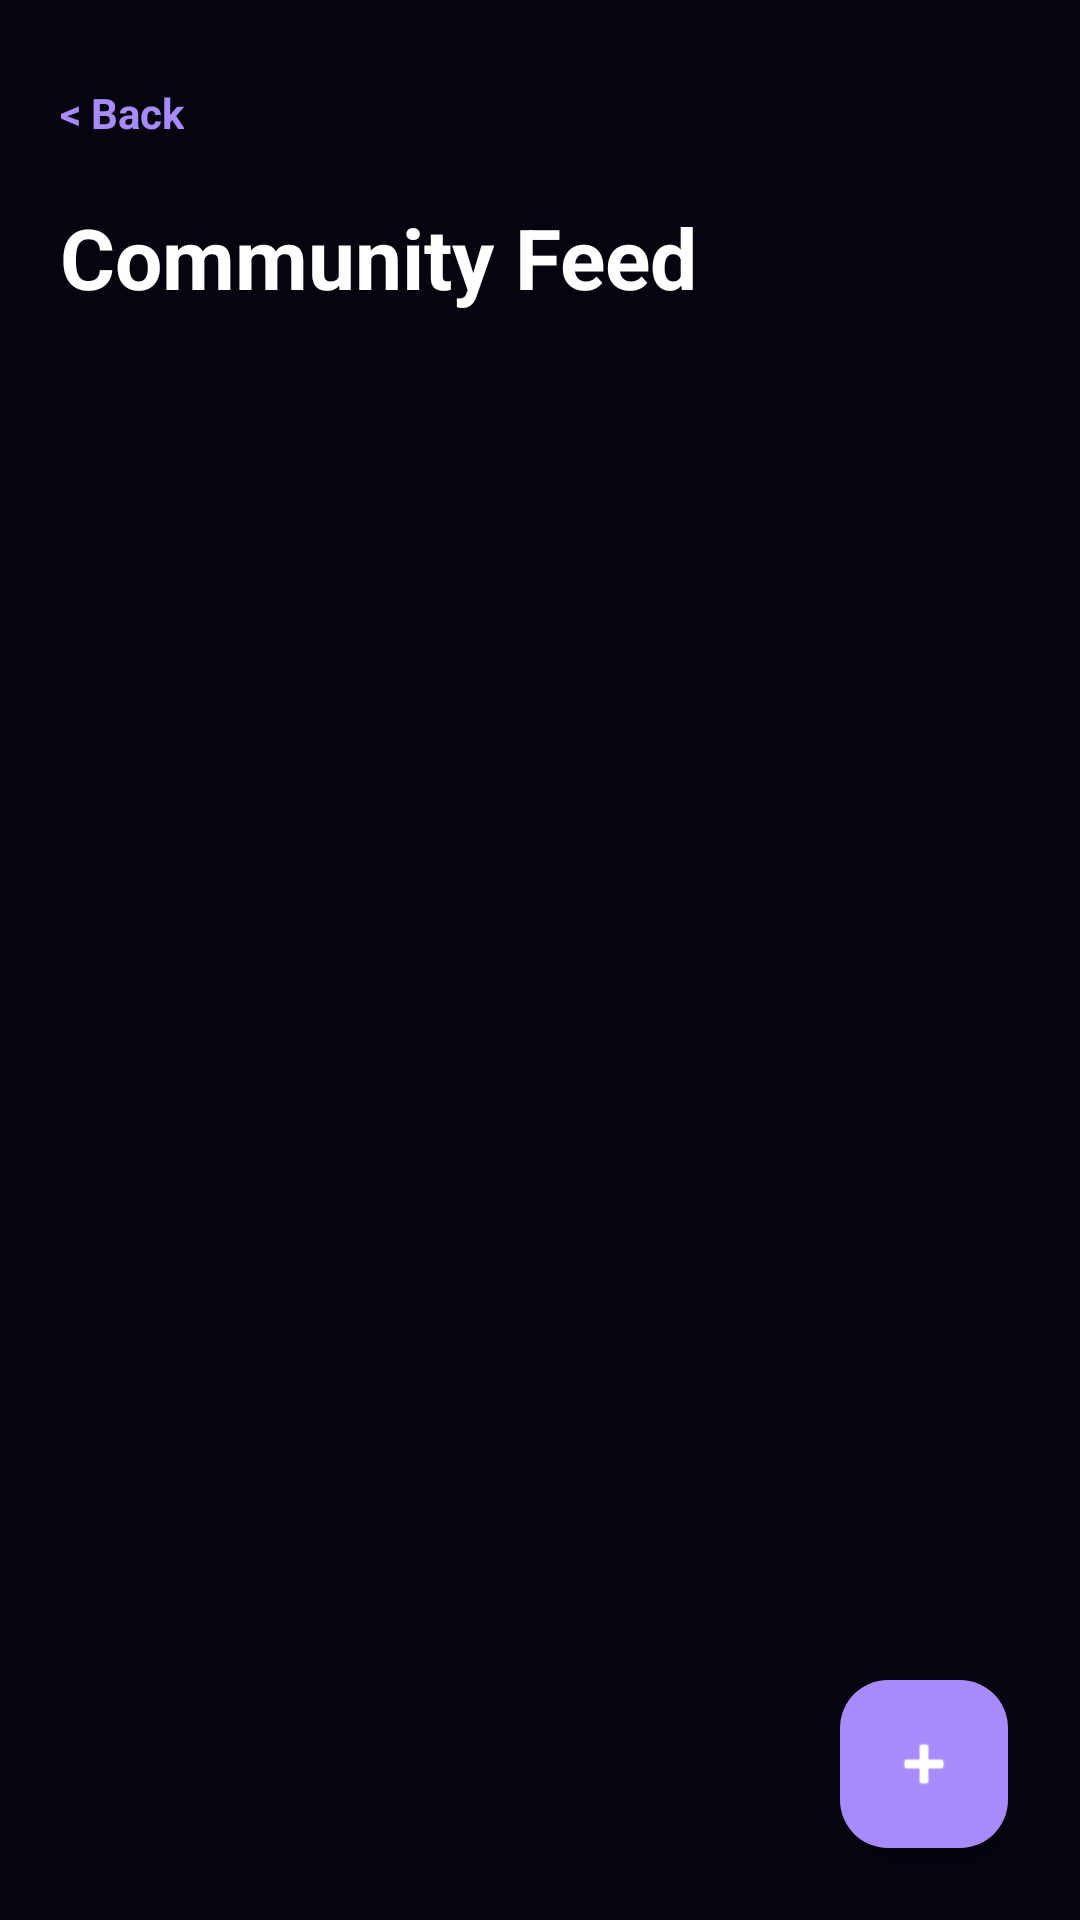

This screen was rendered from an Android layout file. Write that file and the resources it references.
<!-- AndroidManifest.xml: application theme Theme.FYPPROJECT -->
<!-- res/layout/activity_feed.xml -->
<?xml version="1.0" encoding="utf-8"?>
<androidx.constraintlayout.widget.ConstraintLayout
    xmlns:android="http://schemas.android.com/apk/res/android"
    xmlns:app="http://schemas.android.com/apk/res-auto"
    android:layout_width="match_parent"
    android:layout_height="match_parent"
    android:background="@color/black_background"
    android:fitsSystemWindows="true">

    <LinearLayout
        android:id="@+id/feed_header"
        android:layout_width="0dp"
        android:layout_height="wrap_content"
        android:orientation="vertical"
        android:padding="20dp"
        app:layout_constraintEnd_toEndOf="parent"
        app:layout_constraintStart_toStartOf="parent"
        app:layout_constraintTop_toTopOf="parent">

        <TextView
            android:id="@+id/tv_back_feed"
            android:layout_width="wrap_content"
            android:layout_height="wrap_content"
            android:paddingVertical="8dp"
            android:text="&lt; Back"
            android:textColor="@color/neon_blue"
            android:textSize="14sp"
            android:textStyle="bold" />

        <TextView
            android:layout_width="wrap_content"
            android:layout_height="wrap_content"
            android:layout_marginTop="12dp"
            android:text="Community Feed"
            android:textColor="@color/text_white"
            android:textSize="28sp"
            android:textStyle="bold" />
    </LinearLayout>

    <androidx.recyclerview.widget.RecyclerView
        android:id="@+id/rv_feed"
        android:layout_width="0dp"
        android:layout_height="0dp"
        android:clipToPadding="false"
        android:paddingBottom="88dp"
        app:layout_constraintBottom_toBottomOf="parent"
        app:layout_constraintEnd_toEndOf="parent"
        app:layout_constraintStart_toStartOf="parent"
        app:layout_constraintTop_toBottomOf="@id/feed_header" />

    <TextView
        android:id="@+id/tv_empty_feed"
        android:layout_width="wrap_content"
        android:layout_height="wrap_content"
        android:text="No posts yet"
        android:textColor="@color/text_grey"
        android:visibility="gone"
        app:layout_constraintBottom_toBottomOf="parent"
        app:layout_constraintEnd_toEndOf="parent"
        app:layout_constraintStart_toStartOf="parent"
        app:layout_constraintTop_toBottomOf="@id/feed_header" />

    <ProgressBar
        android:id="@+id/progress_feed"
        android:layout_width="wrap_content"
        android:layout_height="wrap_content"
        android:visibility="gone"
        app:layout_constraintBottom_toBottomOf="parent"
        app:layout_constraintEnd_toEndOf="parent"
        app:layout_constraintStart_toStartOf="parent"
        app:layout_constraintTop_toBottomOf="@id/feed_header" />

    <com.google.android.material.floatingactionbutton.FloatingActionButton
        android:id="@+id/fab_create_post"
        android:layout_width="wrap_content"
        android:layout_height="wrap_content"
        android:layout_margin="24dp"
        android:contentDescription="Create post"
        android:src="@android:drawable/ic_input_add"
        app:backgroundTint="@color/neon_blue"
        app:layout_constraintBottom_toBottomOf="parent"
        app:layout_constraintEnd_toEndOf="parent"
        app:tint="@color/text_white" />

</androidx.constraintlayout.widget.ConstraintLayout>
<!-- resources referenced by this layout -->
<resources>
  <color name="black_background">#08040F</color>
  <color name="neon_blue">#A78BFA</color>
  <color name="text_grey">#9E9E9E</color>
  <color name="text_white">#FFFFFF</color>
  <style name="Theme.FYPPROJECT" parent="Base.Theme.FYPPROJECT" />
  <style name="Base.Theme.FYPPROJECT" parent="Theme.Material3.DayNight.NoActionBar">
          
          
      </style>
</resources>
